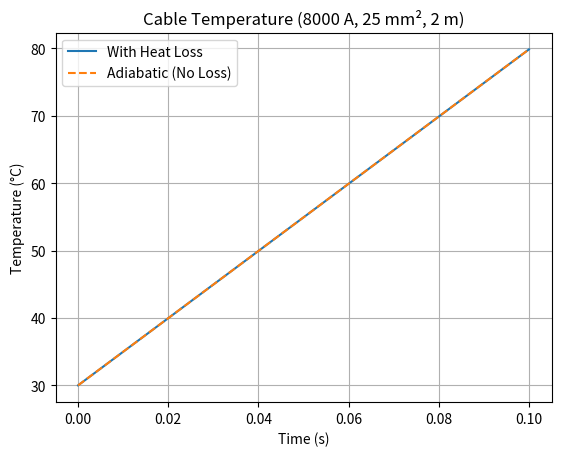

Reproduce this figure in Python.
# Cable heat transfer ODE solver
# Input parameters below

import numpy as np
from scipy.integrate import solve_ivp
import matplotlib.pyplot as plt

# Input
I = 8000                    # A
L = 2                      # m
A_mm2 = 25                 # mm²
A = A_mm2 * 1e-6           # m²
t2 = 0.1                   # seconds

# Physical constants
rho_elec = 1.68e-8         # ohm·m
rho_cu = 8960              # kg/m³
c = 385                   # J/kg°C
T_air = 30                # °C

# Sheath properties
k_sheath = 0.3             # W/m·°C (e.g., PVC or XLPE)
r1 = np.sqrt(A / np.pi)    # inner radius (bare copper)
r2 = 2.2 * r1 + 0.0005     # outer radius (with sheath) approximatrion...
h_conv = 10                # W/m²°C (natural convection)

# Resistance
R = rho_elec * L / A
P = I**2 * R

# Volume, mass
V = A * L
m = rho_cu * V

# Thermal resistance of sheath
R_sheath = np.log(r2 / r1) / (2 * np.pi * k_sheath * L)

# Effective heat transfer coefficient
h_eff = 1 / (1 / h_conv + R_sheath)

# Surface area (outer sheath)
As = 2 * np.pi * r2 * L

# ODE: dT/dt = (P - h_eff*A_s*(T - T_air)) / (m*c)
def dTdt(t, T):
    return (P - h_eff * As * (T - T_air)) / (m * c)

# Adiabatic (no loss) for comparison
def dTdt_adiabatic(t, T):
    return P / (m * c)

# Time grid
t_eval = np.linspace(0, t2, 500)
T0 = [T_air]

# Solve
sol_real = solve_ivp(dTdt, (0, t2), T0, t_eval=t_eval)
sol_adiabatic = solve_ivp(dTdt_adiabatic, (0, t2), T0, t_eval=t_eval)

# Plot
plt.plot(sol_real.t, sol_real.y[0], label='With Heat Loss')
plt.plot(sol_adiabatic.t, sol_adiabatic.y[0], '--', label='Adiabatic (No Loss)')
plt.xlabel('Time (s)')
plt.ylabel('Temperature (°C)')
plt.title('Cable Temperature (%d A, %d mm², %d m)' % (I, A_mm2, L))
plt.grid()
plt.legend()
plt.show()
